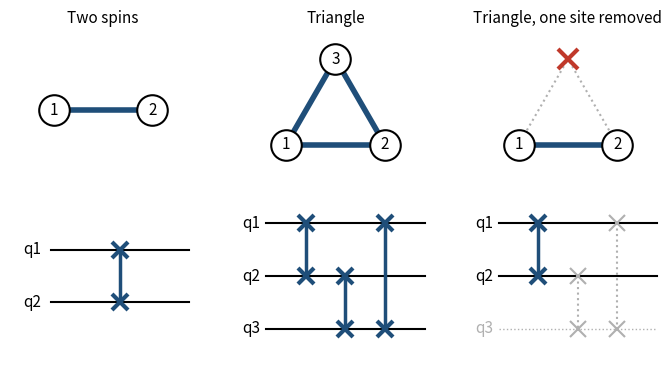

Source code (Python):
#!/usr/bin/env python3
"""Concept figure: lattice sites as qubit wires, bonds as two qubit gates.

A schematic only, no computed data. Each Heisenberg bond J S_i.S_j equals (J/2) SWAP_ij - J/4,
so one bond is one partial SWAP gate between the two wires. Three cases, as in Section 1.1:
two spins, a triangle, and the triangle with one site removed.
Usage:  python draw_circuit_fig.py            writes circuit_concept.png (300 dpi)
"""
import argparse
import numpy as np
import matplotlib
matplotlib.use("Agg")
import matplotlib.pyplot as plt

ap = argparse.ArgumentParser(); ap.add_argument("--out", default="circuit_concept.png"); a = ap.parse_args()
BLUE, GREY, RED = "#1f4e79", "#b0b0b0", "#c0392b"

def lattice(ax, sites, bonds, missing=()):
    for i, j in bonds:
        dead = i in missing or j in missing
        ax.plot([sites[i][0], sites[j][0]], [sites[i][1], sites[j][1]],
                color=GREY if dead else BLUE, lw=1.5 if dead else 4, ls=":" if dead else "-", zorder=1)
    for k, (x, y) in enumerate(sites):
        if k in missing:
            ax.plot(x, y, marker="x", color=RED, ms=14, mew=3, zorder=3)
        else:
            ax.plot(x, y, marker="o", color="white", mec="black", ms=22, mew=1.5, zorder=3)
            ax.text(x, y, str(k + 1), ha="center", va="center", fontsize=11, zorder=4)
    ax.set_aspect("equal"); ax.axis("off")
    ax.set_xlim(-0.75, 0.75); ax.set_ylim(-0.45, 1.15)

def circuit(ax, n, gates, missing=()):
    ys = [n - 1 - k for k in range(n)]
    L = len(gates) + 1
    for k in range(n):
        dead = k in missing
        ax.plot([0, L], [ys[k], ys[k]], color=GREY if dead else "black", lw=1 if dead else 1.5, ls=":" if dead else "-", zorder=1)
        ax.text(-0.15, ys[k], f"q{k + 1}", ha="right", va="center", fontsize=11, color=GREY if dead else "black")
    for g, (i, j) in enumerate(gates):
        dead = i in missing or j in missing
        c = GREY if dead else BLUE
        x = g + 1
        ax.plot([x, x], [ys[i], ys[j]], color=c, lw=1.5 if dead else 2.5, ls=":" if dead else "-", zorder=2)
        for k in (i, j):
            ax.plot(x, ys[k], marker="x", color=c, ms=11, mew=1.5 if dead else 3, zorder=3)
    ax.set_xlim(-0.6, L + 0.1); ax.set_ylim(-0.5, 2.5); ax.axis("off")

h = np.sqrt(3) / 2
tri = [(-0.5, 0.0), (0.5, 0.0), (0.0, h)]
cases = [("Two spins", [(-0.5, 0.35), (0.5, 0.35)], [(0, 1)], ()),
         ("Triangle", tri, [(0, 1), (1, 2), (0, 2)], ()),
         ("Triangle, one site removed", tri, [(0, 1), (1, 2), (0, 2)], (2,))]
fig, axs = plt.subplots(2, 3, figsize=(7.0, 3.6), dpi=300, gridspec_kw={"height_ratios": [1.0, 1.0]})
for c, (title, sites, bonds, missing) in enumerate(cases):
    lattice(axs[0, c], sites, bonds, missing)
    axs[0, c].set_title(title, fontsize=11)
    circuit(axs[1, c], 3 if len(sites) == 3 else 2, bonds, missing)
    if len(sites) == 2: axs[1, c].set_ylim(-1.0, 2.0)
fig.subplots_adjust(left=0.06, right=0.99, top=0.92, bottom=0.02, wspace=0.25, hspace=0.05)
fig.savefig(a.out, dpi=300)
print("wrote", a.out)
